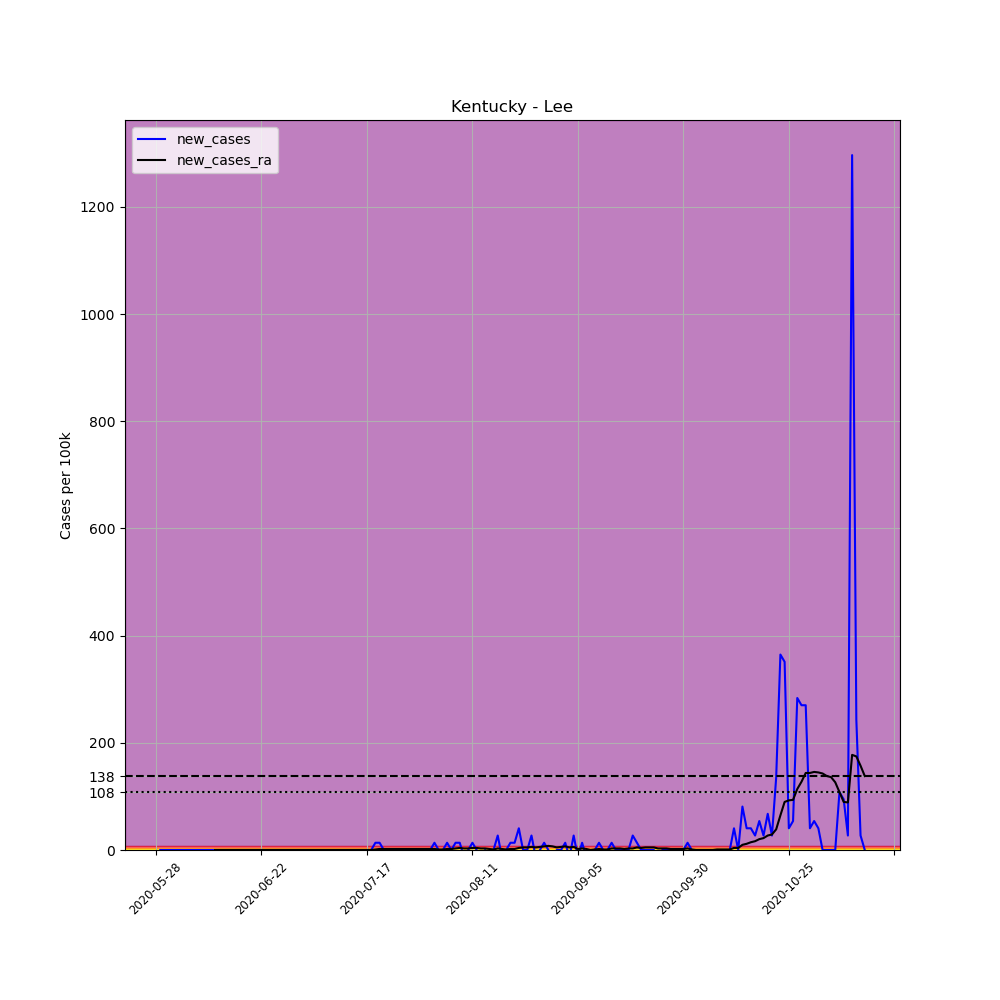

Values plotted in this chart, from the file beside it:
, date, county, state, fips, cases, deaths, COUNTY, STNAME, CTYNAME, POPESTIMATE2019, per_100k, new_cases, new_cases_ra
678324, 2020-05-28, Lee, Kentucky, 21129, 1, 0, 129, Kentucky, Lee, 7403, 13.51, , 
678325, 2020-05-29, Lee, Kentucky, 21129, 1, 0, 129, Kentucky, Lee, 7403, 13.51, 0.0, 
678326, 2020-05-30, Lee, Kentucky, 21129, 1, 0, 129, Kentucky, Lee, 7403, 13.51, 0.0, 
678327, 2020-05-31, Lee, Kentucky, 21129, 1, 0, 129, Kentucky, Lee, 7403, 13.51, 0.0, 
678328, 2020-06-01, Lee, Kentucky, 21129, 1, 0, 129, Kentucky, Lee, 7403, 13.51, 0.0, 
678329, 2020-06-02, Lee, Kentucky, 21129, 1, 0, 129, Kentucky, Lee, 7403, 13.51, 0.0, 
678330, 2020-06-03, Lee, Kentucky, 21129, 1, 0, 129, Kentucky, Lee, 7403, 13.51, 0.0, 
678331, 2020-06-04, Lee, Kentucky, 21129, 1, 0, 129, Kentucky, Lee, 7403, 13.51, 0.0, 
678332, 2020-06-05, Lee, Kentucky, 21129, 1, 0, 129, Kentucky, Lee, 7403, 13.51, 0.0, 
678333, 2020-06-06, Lee, Kentucky, 21129, 1, 0, 129, Kentucky, Lee, 7403, 13.51, 0.0, 
678334, 2020-06-07, Lee, Kentucky, 21129, 1, 0, 129, Kentucky, Lee, 7403, 13.51, 0.0, 
678335, 2020-06-08, Lee, Kentucky, 21129, 1, 0, 129, Kentucky, Lee, 7403, 13.51, 0.0, 
678336, 2020-06-09, Lee, Kentucky, 21129, 1, 0, 129, Kentucky, Lee, 7403, 13.51, 0.0, 
678337, 2020-06-10, Lee, Kentucky, 21129, 1, 0, 129, Kentucky, Lee, 7403, 13.51, 0.0, 
678338, 2020-06-11, Lee, Kentucky, 21129, 1, 0, 129, Kentucky, Lee, 7403, 13.51, 0.0, 0.0
678339, 2020-06-12, Lee, Kentucky, 21129, 1, 0, 129, Kentucky, Lee, 7403, 13.51, 0.0, 0.0
678340, 2020-06-13, Lee, Kentucky, 21129, 1, 0, 129, Kentucky, Lee, 7403, 13.51, 0.0, 0.0
678341, 2020-06-14, Lee, Kentucky, 21129, 1, 0, 129, Kentucky, Lee, 7403, 13.51, 0.0, 0.0
678342, 2020-06-15, Lee, Kentucky, 21129, 1, 0, 129, Kentucky, Lee, 7403, 13.51, 0.0, 0.0
678343, 2020-06-16, Lee, Kentucky, 21129, 1, 0, 129, Kentucky, Lee, 7403, 13.51, 0.0, 0.0
678344, 2020-06-17, Lee, Kentucky, 21129, 1, 0, 129, Kentucky, Lee, 7403, 13.51, 0.0, 0.0
678345, 2020-06-18, Lee, Kentucky, 21129, 1, 0, 129, Kentucky, Lee, 7403, 13.51, 0.0, 0.0
678346, 2020-06-19, Lee, Kentucky, 21129, 1, 0, 129, Kentucky, Lee, 7403, 13.51, 0.0, 0.0
678347, 2020-06-20, Lee, Kentucky, 21129, 1, 0, 129, Kentucky, Lee, 7403, 13.51, 0.0, 0.0
678348, 2020-06-21, Lee, Kentucky, 21129, 1, 0, 129, Kentucky, Lee, 7403, 13.51, 0.0, 0.0
678349, 2020-06-22, Lee, Kentucky, 21129, 1, 0, 129, Kentucky, Lee, 7403, 13.51, 0.0, 0.0
678350, 2020-06-23, Lee, Kentucky, 21129, 1, 0, 129, Kentucky, Lee, 7403, 13.51, 0.0, 0.0
678351, 2020-06-24, Lee, Kentucky, 21129, 1, 0, 129, Kentucky, Lee, 7403, 13.51, 0.0, 0.0
678352, 2020-06-25, Lee, Kentucky, 21129, 1, 0, 129, Kentucky, Lee, 7403, 13.51, 0.0, 0.0
678353, 2020-06-26, Lee, Kentucky, 21129, 1, 0, 129, Kentucky, Lee, 7403, 13.51, 0.0, 0.0
678354, 2020-06-27, Lee, Kentucky, 21129, 1, 0, 129, Kentucky, Lee, 7403, 13.51, 0.0, 0.0
678355, 2020-06-28, Lee, Kentucky, 21129, 1, 0, 129, Kentucky, Lee, 7403, 13.51, 0.0, 0.0
678356, 2020-06-29, Lee, Kentucky, 21129, 1, 0, 129, Kentucky, Lee, 7403, 13.51, 0.0, 0.0
678357, 2020-06-30, Lee, Kentucky, 21129, 1, 0, 129, Kentucky, Lee, 7403, 13.51, 0.0, 0.0
678358, 2020-07-01, Lee, Kentucky, 21129, 1, 0, 129, Kentucky, Lee, 7403, 13.51, 0.0, 0.0
678359, 2020-07-02, Lee, Kentucky, 21129, 1, 0, 129, Kentucky, Lee, 7403, 13.51, 0.0, 0.0
678360, 2020-07-03, Lee, Kentucky, 21129, 1, 0, 129, Kentucky, Lee, 7403, 13.51, 0.0, 0.0
678361, 2020-07-04, Lee, Kentucky, 21129, 1, 0, 129, Kentucky, Lee, 7403, 13.51, 0.0, 0.0
678362, 2020-07-05, Lee, Kentucky, 21129, 1, 0, 129, Kentucky, Lee, 7403, 13.51, 0.0, 0.0
678363, 2020-07-06, Lee, Kentucky, 21129, 1, 0, 129, Kentucky, Lee, 7403, 13.51, 0.0, 0.0
678364, 2020-07-07, Lee, Kentucky, 21129, 1, 0, 129, Kentucky, Lee, 7403, 13.51, 0.0, 0.0
678365, 2020-07-08, Lee, Kentucky, 21129, 1, 0, 129, Kentucky, Lee, 7403, 13.51, 0.0, 0.0
678366, 2020-07-09, Lee, Kentucky, 21129, 1, 0, 129, Kentucky, Lee, 7403, 13.51, 0.0, 0.0
678367, 2020-07-10, Lee, Kentucky, 21129, 1, 0, 129, Kentucky, Lee, 7403, 13.51, 0.0, 0.0
678368, 2020-07-11, Lee, Kentucky, 21129, 1, 0, 129, Kentucky, Lee, 7403, 13.51, 0.0, 0.0
678369, 2020-07-12, Lee, Kentucky, 21129, 1, 0, 129, Kentucky, Lee, 7403, 13.51, 0.0, 0.0
678370, 2020-07-13, Lee, Kentucky, 21129, 1, 0, 129, Kentucky, Lee, 7403, 13.51, 0.0, 0.0
678371, 2020-07-14, Lee, Kentucky, 21129, 1, 0, 129, Kentucky, Lee, 7403, 13.51, 0.0, 0.0
678372, 2020-07-15, Lee, Kentucky, 21129, 1, 0, 129, Kentucky, Lee, 7403, 13.51, 0.0, 0.0
678373, 2020-07-16, Lee, Kentucky, 21129, 1, 0, 129, Kentucky, Lee, 7403, 13.51, 0.0, 0.0
678374, 2020-07-17, Lee, Kentucky, 21129, 1, 0, 129, Kentucky, Lee, 7403, 13.51, 0.0, 0.0
678375, 2020-07-18, Lee, Kentucky, 21129, 1, 0, 129, Kentucky, Lee, 7403, 13.51, 0.0, 0.0
678376, 2020-07-19, Lee, Kentucky, 21129, 2, 0, 129, Kentucky, Lee, 7403, 27.02, 13.51, 0.9649
678377, 2020-07-20, Lee, Kentucky, 21129, 3, 0, 129, Kentucky, Lee, 7403, 40.52, 13.51, 1.93
678378, 2020-07-21, Lee, Kentucky, 21129, 3, 0, 129, Kentucky, Lee, 7403, 40.52, 0.0, 1.93
678379, 2020-07-22, Lee, Kentucky, 21129, 3, 0, 129, Kentucky, Lee, 7403, 40.52, 0.0, 1.93
678380, 2020-07-23, Lee, Kentucky, 21129, 3, 0, 129, Kentucky, Lee, 7403, 40.52, 0.0, 1.93
678381, 2020-07-24, Lee, Kentucky, 21129, 3, 0, 129, Kentucky, Lee, 7403, 40.52, 0.0, 1.93
678382, 2020-07-25, Lee, Kentucky, 21129, 3, 0, 129, Kentucky, Lee, 7403, 40.52, 0.0, 1.93
678383, 2020-07-26, Lee, Kentucky, 21129, 3, 0, 129, Kentucky, Lee, 7403, 40.52, 0.0, 1.93
... 109 more rows
